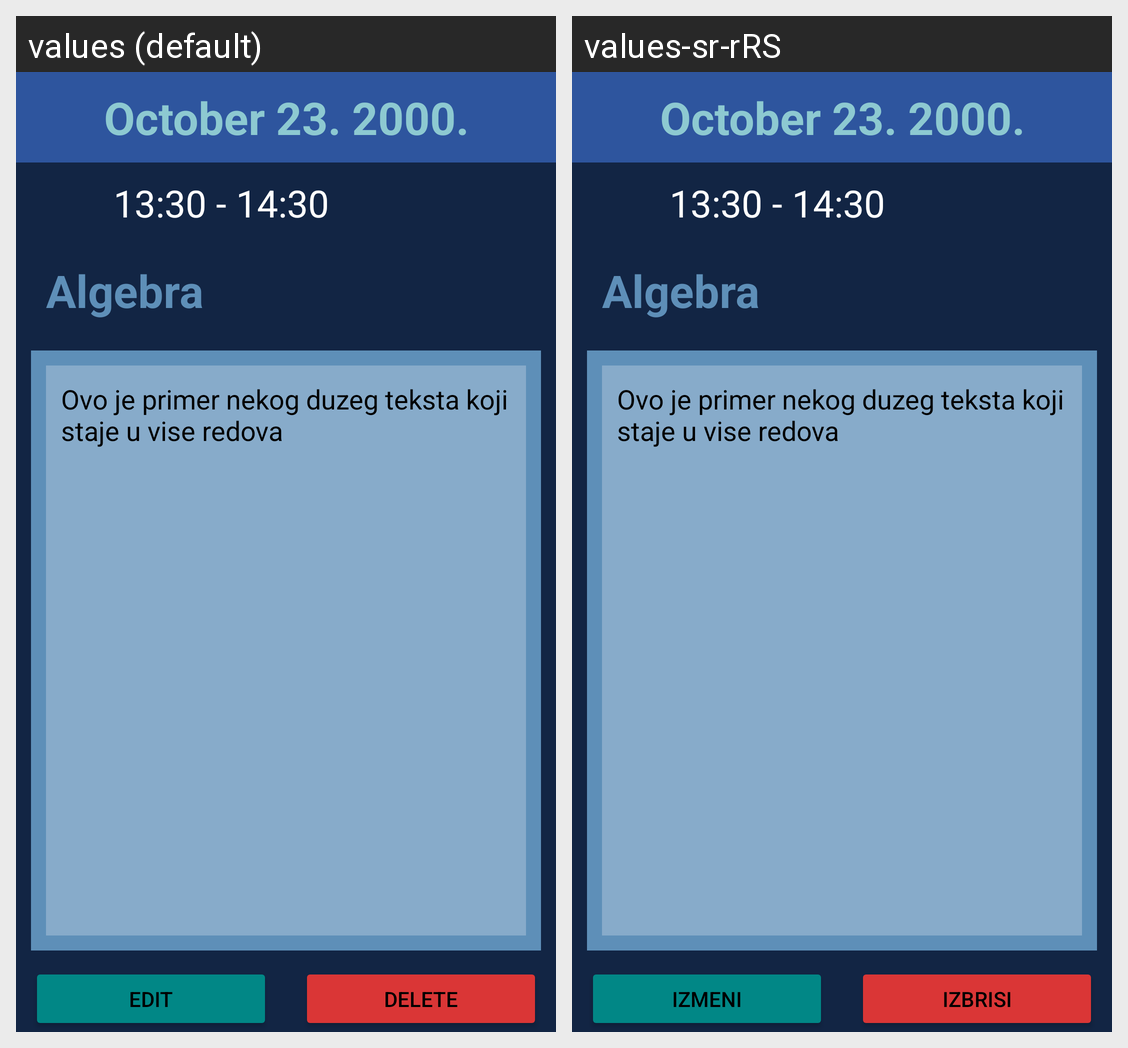

For this localized Android screen grid, give each drawn string resource with its value in every locale shown.
Android screen res/layout/activity_show_obligation.xml rendered under 2 locales, left to right: values (default), values-sr-rRS. Device: Nexus 5 (rendered at 1080×1920; each locale shown at half size, 540×960, under a caption strip naming it); theme Theme.RAFDnevnjak.
Strings drawn on this screen, with the default value and each locale's value (text and hints the layout hard-codes, and strings that could not be matched under every locale, appear in the picture but are not listed):

edit
  values: Edit
  values-sr-rRS: Izmeni

delete
  values: Delete
  values-sr-rRS: Izbrisi
